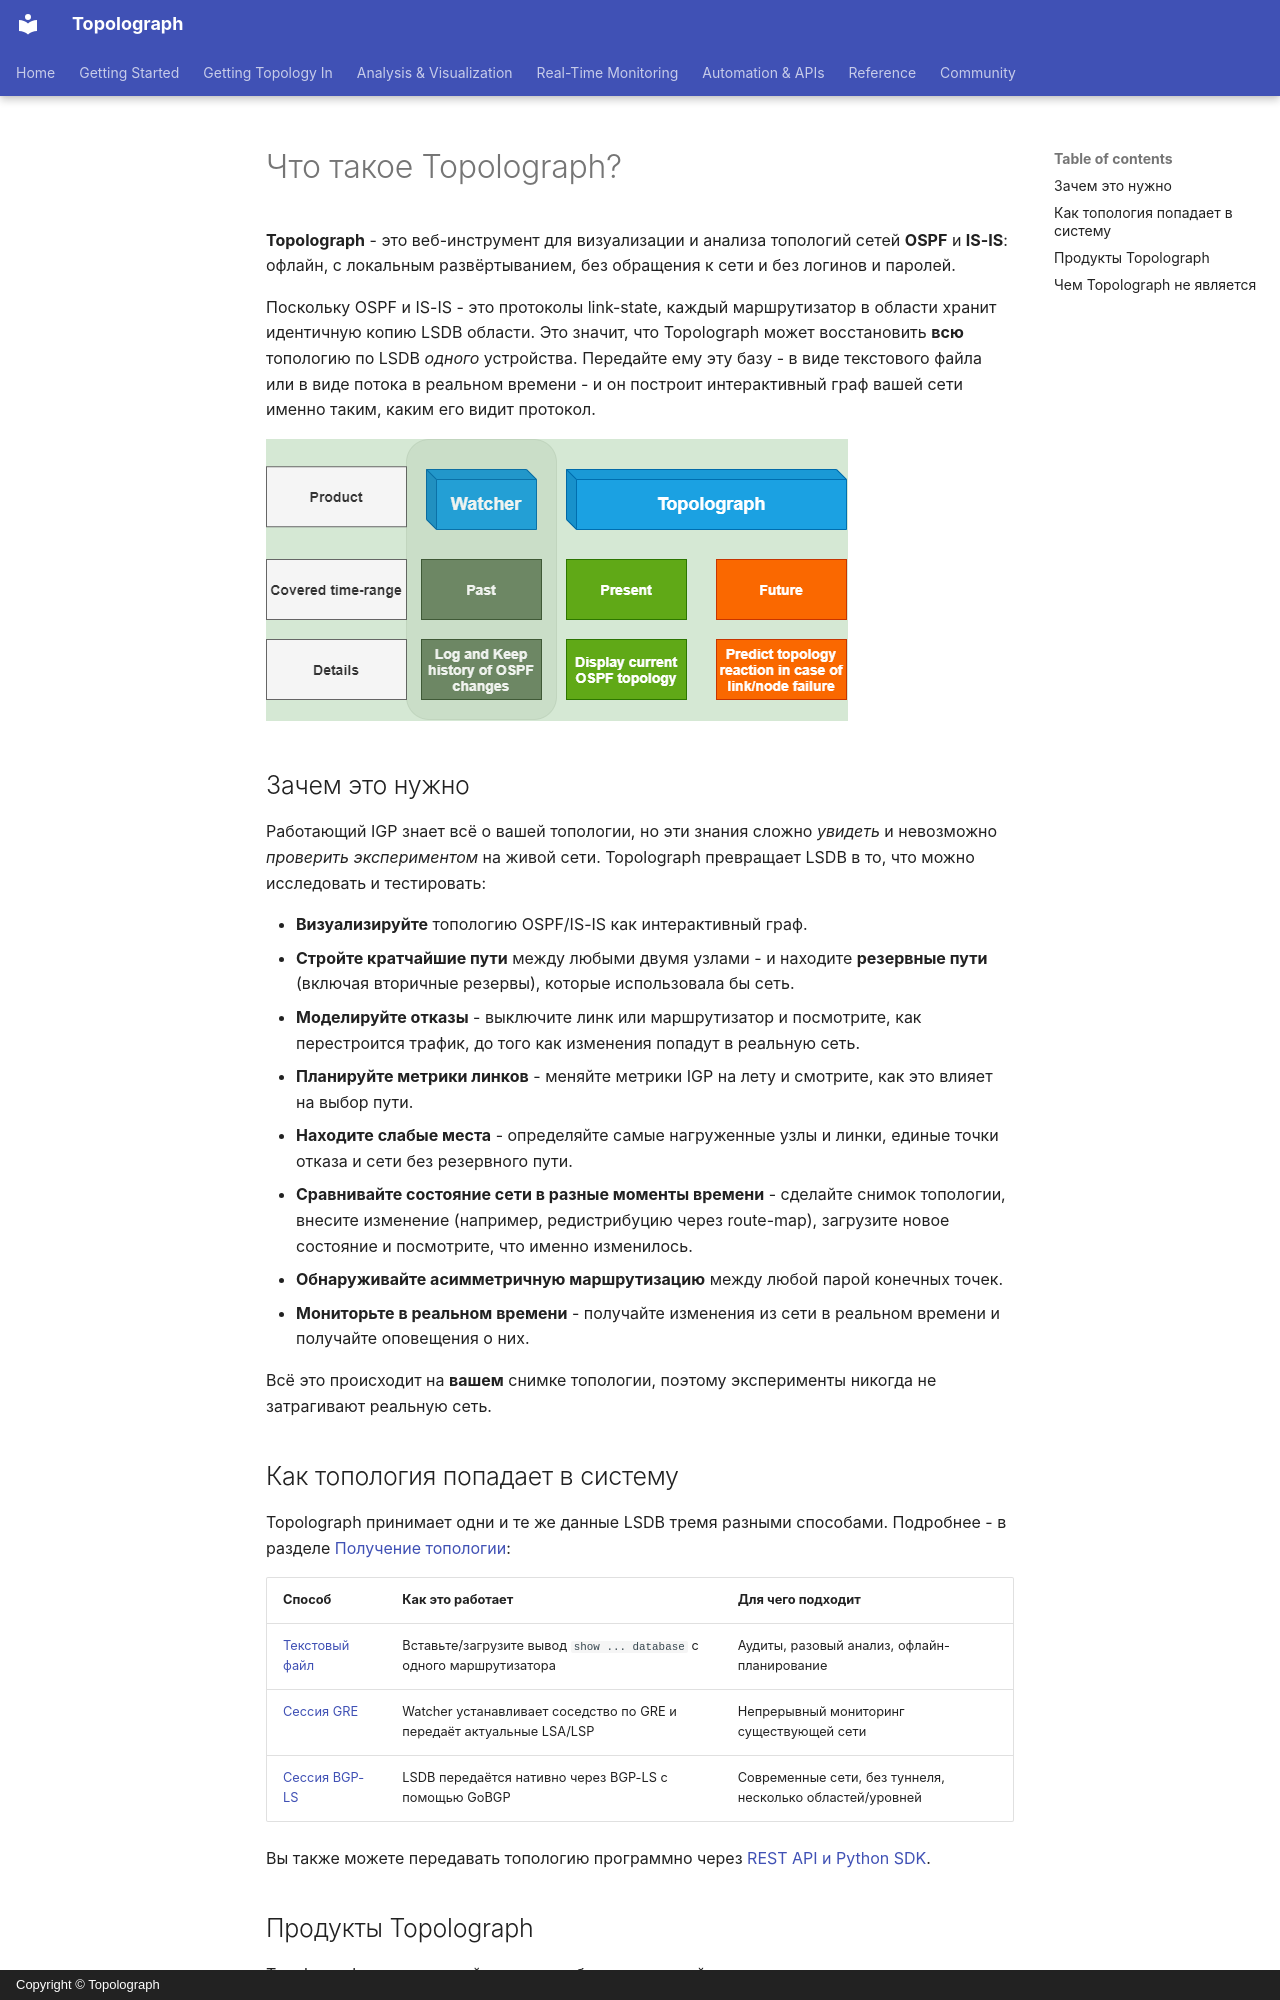

repository: Vadims06/topolograph · page: getting-started/what-is-topolograph.ru/index.html · generator: mkdocs · copyright: Copyright © Topolograph

# Что такое Topolograph?

**Topolograph** - это веб-инструмент для визуализации и анализа топологий сетей
**OSPF** и **IS-IS**: офлайн, с локальным развёртыванием, без обращения к сети
и без логинов и паролей.

Поскольку OSPF и IS-IS - это протоколы link-state, каждый маршрутизатор в
области хранит идентичную копию LSDB области. Это значит, что Topolograph может
восстановить **всю** топологию по LSDB *одного* устройства. Передайте ему эту
базу - в виде текстового файла или в виде потока в реальном времени - и он
построит интерактивный граф вашей сети именно таким, каким его видит протокол.

![Topolograph в рабочем процессе сетевого инженера](../assets/functional-topolograph-role.png)

## Зачем это нужно

Работающий IGP знает всё о вашей топологии, но эти знания сложно *увидеть* и
невозможно *проверить экспериментом* на живой сети. Topolograph превращает
LSDB в то, что можно исследовать и тестировать:

- **Визуализируйте** топологию OSPF/IS-IS как интерактивный граф.
- **Стройте кратчайшие пути** между любыми двумя узлами - и находите
  **резервные пути** (включая вторичные резервы), которые использовала бы сеть.
- **Моделируйте отказы** - выключите линк или маршрутизатор и посмотрите, как
  перестроится трафик, до того как изменения попадут в реальную сеть.
- **Планируйте метрики линков** - меняйте метрики IGP на лету и смотрите, как
  это влияет на выбор пути.
- **Находите слабые места** - определяйте самые нагруженные узлы и линки,
  единые точки отказа и сети без резервного пути.
- **Сравнивайте состояние сети в разные моменты времени** - сделайте снимок
  топологии, внесите изменение (например, редистрибуцию через route-map),
  загрузите новое состояние и посмотрите, что именно изменилось.
- **Обнаруживайте асимметричную маршрутизацию** между любой парой конечных точек.
- **Мониторьте в реальном времени** - получайте изменения из сети в реальном
  времени и получайте оповещения о них.

Всё это происходит на **вашем** снимке топологии, поэтому эксперименты никогда
не затрагивают реальную сеть.

## Как топология попадает в систему

Topolograph принимает одни и те же данные LSDB тремя разными способами.
Подробнее - в разделе [Получение топологии](../ingestion/index.md):

| Способ | Как это работает | Для чего подходит |
| --- | --- | --- |
| [Текстовый файл](../ingestion/text-file.md) | Вставьте/загрузите вывод `show ... database` с одного маршрутизатора | Аудиты, разовый анализ, офлайн-планирование |
| [Сессия GRE](../ingestion/gre.md) | Watcher устанавливает соседство по GRE и передаёт актуальные LSA/LSP | Непрерывный мониторинг существующей сети |
| [Сессия BGP-LS](../ingestion/bgp-ls.md) | LSDB передаётся нативно через BGP-LS с помощью GoBGP | Современные сети, без туннеля, несколько областей/уровней |

Вы также можете передавать топологию программно через
[REST API и Python SDK](../automation/python-sdk.md).
